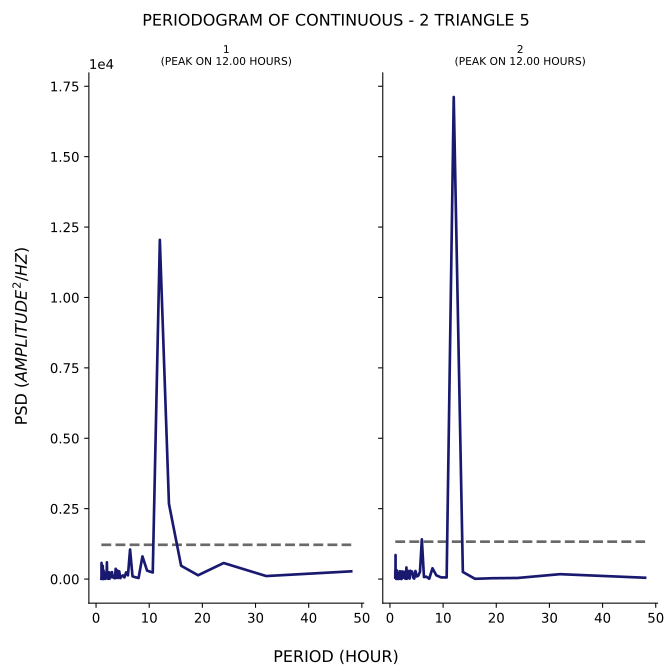

The file beside this chart, header and first rows:
test, period, psd
1, 48.0, 274.7
1, 32.0, 107.3
1, 24.0, 570.7
1, 19.2, 135.1
1, 16.0, 473.5
1, 13.71, 2673
1, 12.0, 12046
1, 10.67, 233.3
1, 9.6, 300
1, 8.727, 804.9
1, 8.0, 37.62
1, 7.385, 65.31
1, 6.857, 97.76
1, 6.4, 1050
1, 6.0, 131.2
1, 5.647, 237.8
1, 5.333, 58.44
1, 5.053, 130.2
1, 4.8, 96.2
1, 4.571, 33.94
1, 4.364, 275.3
1, 4.174, 40.19
1, 4.0, 305.6
1, 3.84, 42.17
1, 3.692, 365.1
1, 3.556, 28.2
1, 3.429, 57.23
1, 3.31, 43.35
1, 3.2, 124.1
1, 3.097, 68.48
1, 3.0, 248.6
1, 2.909, 227.8
1, 2.824, 100.7
1, 2.743, 58.33
1, 2.667, 64.2
1, 2.595, 223.5
1, 2.526, 8.442
1, 2.462, 240.9
1, 2.4, 90.32
1, 2.341, 9.195
1, 2.286, 49.12
1, 2.233, 75.59
1, 2.182, 16.83
1, 2.133, 92.29
1, 2.087, 33.26
1, 2.043, 596
1, 2.0, 246.9
1, 1.959, 116.9
1, 1.92, 40.06
1, 1.882, 74.78
1, 1.846, 198.7
1, 1.811, 85.08
1, 1.778, 19.17
1, 1.745, 9.149
1, 1.714, 39.92
1, 1.684, 90.16
1, 1.655, 65.55
1, 1.627, 9.881
1, 1.6, 92.57
1, 1.574, 75.33
... 130 more rows
